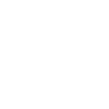
t = 0.00 s
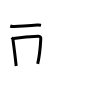
t = 3.00 s
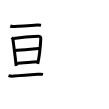
t = 6.00 s
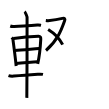
t = 9.00 s
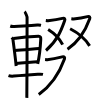
t = 12.00 s
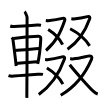
t = 15.00 s

The animated SVG that drew these frames (rendered in a browser with its animation timeline set to each time). Animation: 15 SMIL elements (animate=15); one cycle of 15.00 s.

<svg width="109px" height="109px" viewBox="0 0 px 109px" xmlns="http://www.w3.org/2000/svg" xmlns:xlink="http://www.w3.org/1999/xlink" xml:space="preserve" version="1.1"  baseProfile="full">
<path d="M10.25,26c1.03,0.38,2.93,0.45,3.96,0.38C23.75,25.75,28.75,26,37.39,25c1.71-0.2,2.75,0.18,3.61,0.37" style="fill:none;stroke:black;stroke-width:3;opacity:0">
  <animate attributeType="CSS" attributeName="opacity" from="0" to="1" begin="0s" dur="1s" repeatCount="Indefinite" fill="freeze" />
</path>
<path d="M11.75,37.51c0.47,0.52,1.06,0.92,1.15,1.62c0.63,5.02,2.37,17.38,3.26,26.88" style="fill:none;stroke:black;stroke-width:3;opacity:0">
  <animate attributeType="CSS" attributeName="opacity" from="0" to="1" begin="1s" dur="1s" repeatCount="Indefinite" fill="freeze" />
</path>
<path d="M13.54,38.41c7.09-1.01,20.06-2.01,24.9-2.17c2-0.06,2.41,1.37,2.33,2.95c-0.29,5.4-0.98,15.97-3.08,24.62" style="fill:none;stroke:black;stroke-width:3;opacity:0">
  <animate attributeType="CSS" attributeName="opacity" from="0" to="1" begin="2s" dur="1s" repeatCount="Indefinite" fill="freeze" />
</path>
<path d="M14.69,50.43c7.27-0.72,17.26-1.33,24.41-1.91" style="fill:none;stroke:black;stroke-width:3;opacity:0">
  <animate attributeType="CSS" attributeName="opacity" from="0" to="1" begin="3s" dur="1s" repeatCount="Indefinite" fill="freeze" />
</path>
<path d="M16.19,63.44c6.21-1.04,13.83-0.87,21.49-1.67" style="fill:none;stroke:black;stroke-width:3;opacity:0">
  <animate attributeType="CSS" attributeName="opacity" from="0" to="1" begin="4s" dur="1s" repeatCount="Indefinite" fill="freeze" />
</path>
<path d="M8.5,75.65c1.39,0.46,3.94,0.6,5.34,0.46c10.04-1.07,16.54-1.46,23.96-1.9c2.31-0.14,4.04-0.08,5.2,0.15" style="fill:none;stroke:black;stroke-width:3;opacity:0">
  <animate attributeType="CSS" attributeName="opacity" from="0" to="1" begin="5s" dur="1s" repeatCount="Indefinite" fill="freeze" />
</path>
<path d="M24.56,11.63c0.76,0.6,2.36,4.47,2.51,5.66c0.15,1.19-0.1,73.13-0.25,80.59" style="fill:none;stroke:black;stroke-width:3;opacity:0">
  <animate attributeType="CSS" attributeName="opacity" from="0" to="1" begin="6s" dur="1s" repeatCount="Indefinite" fill="freeze" />
</path>
<path d="M45.82,20.56c0.24,0.03,1.54,0.26,2.22,0.19c3.07-0.33,11.18-1.57,14.4-2.41c2.21-0.58,2.83,0.66,2.27,2.24C61.62,29.2,58,40,46,50.5" style="fill:none;stroke:black;stroke-width:3;opacity:0">
  <animate attributeType="CSS" attributeName="opacity" from="0" to="1" begin="7s" dur="1s" repeatCount="Indefinite" fill="freeze" />
</path>
<path d="M48.15,29.49c5.57,3.43,11.75,9.74,14.49,15.11" style="fill:none;stroke:black;stroke-width:3;opacity:0">
  <animate attributeType="CSS" attributeName="opacity" from="0" to="1" begin="8s" dur="1s" repeatCount="Indefinite" fill="freeze" />
</path>
<path d="M71.32,18.81c0.24,0.03,1.54,0.26,2.22,0.19c3.07-0.33,10.68-1.57,13.9-2.41c2.21-0.58,2.83,0.66,2.27,2.24c-3.09,8.63-9.46,21.93-22.21,30.43" style="fill:none;stroke:black;stroke-width:3;opacity:0">
  <animate attributeType="CSS" attributeName="opacity" from="0" to="1" begin="9s" dur="1s" repeatCount="Indefinite" fill="freeze" />
</path>
<path d="M70.14,28.74c7.49,3.88,15.8,11.03,19.49,17.11" style="fill:none;stroke:black;stroke-width:3;opacity:0">
  <animate attributeType="CSS" attributeName="opacity" from="0" to="1" begin="10s" dur="1s" repeatCount="Indefinite" fill="freeze" />
</path>
<path d="M45.07,59.56c0.24,0.03,1.54,0.26,2.22,0.19c3.07-0.33,11.68-2.07,14.9-2.91c2.21-0.58,2.83,0.66,2.27,2.24C61.37,67.7,54,83.75,38.75,94.5" style="fill:none;stroke:black;stroke-width:3;opacity:0">
  <animate attributeType="CSS" attributeName="opacity" from="0" to="1" begin="11s" dur="1s" repeatCount="Indefinite" fill="freeze" />
</path>
<path d="M46.89,67.99c6.14,3.66,12.96,10.39,15.99,16.11" style="fill:none;stroke:black;stroke-width:3;opacity:0">
  <animate attributeType="CSS" attributeName="opacity" from="0" to="1" begin="12s" dur="1s" repeatCount="Indefinite" fill="freeze" />
</path>
<path d="M70.13,58.61c0.38,0.04,2.43,0.35,3.52,0.25c4.86-0.45,9.24-1.59,14.34-2.72c3.5-0.77,4.49,0.88,3.6,2.99C86.69,70.64,77,85.75,60.75,95.25" style="fill:none;stroke:black;stroke-width:3;opacity:0">
  <animate attributeType="CSS" attributeName="opacity" from="0" to="1" begin="13s" dur="1s" repeatCount="Indefinite" fill="freeze" />
</path>
<path d="M69.75,64.75c3.5,4.72,19.37,22.65,24.08,26.96c1.41,1.29,2.55,1.91,3.92,2.29" style="fill:none;stroke:black;stroke-width:3;opacity:0">
  <animate attributeType="CSS" attributeName="opacity" from="0" to="1" begin="14s" dur="1s" repeatCount="Indefinite" fill="freeze" />
</path>
</svg>
